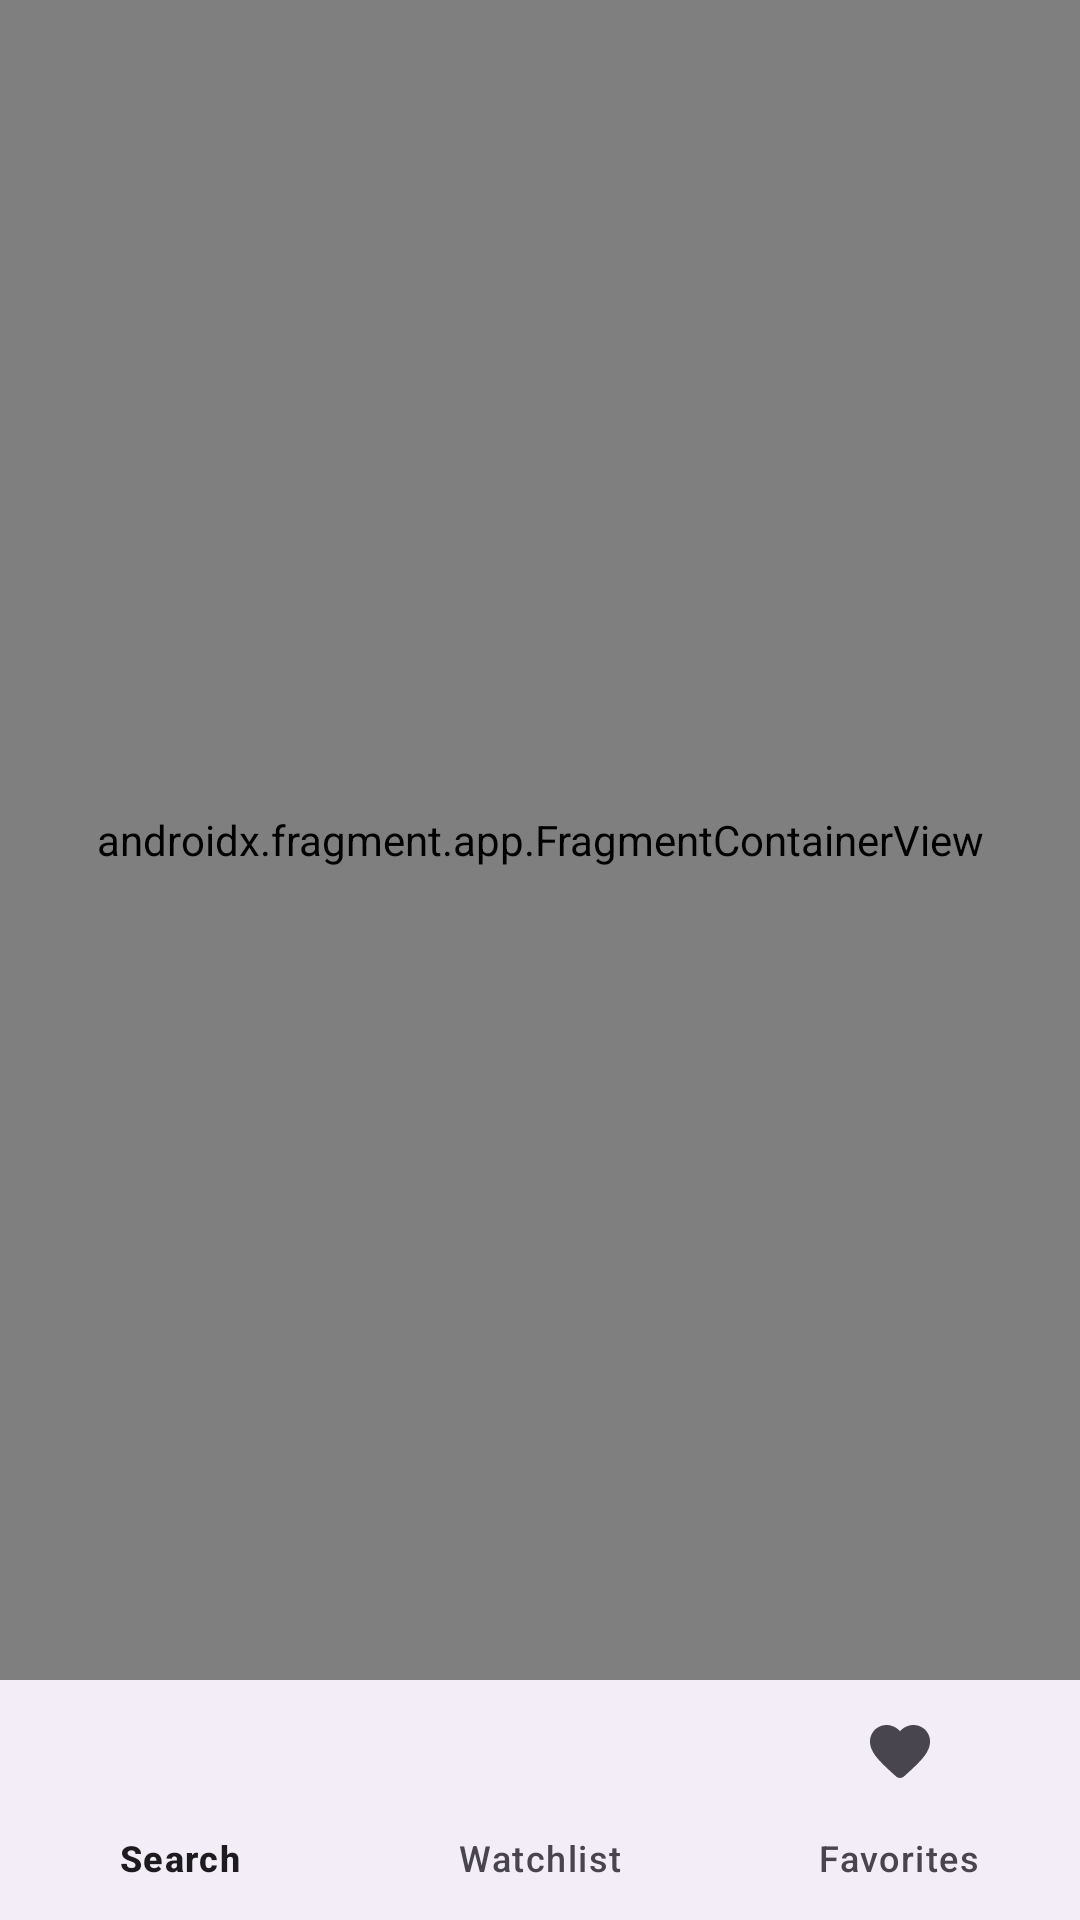

Android layout source for this screen:
<!-- AndroidManifest.xml: application theme Theme.TheMovieManagerPro -->
<!-- res/layout/activity_main.xml -->
<?xml version="1.0" encoding="utf-8"?>
<androidx.constraintlayout.widget.ConstraintLayout xmlns:android="http://schemas.android.com/apk/res/android"
    xmlns:app="http://schemas.android.com/apk/res-auto"
    xmlns:tools="http://schemas.android.com/tools"
    android:layout_width="match_parent"
    android:layout_height="match_parent"
    tools:context=".ui.activity.MainActivity">

    <androidx.fragment.app.FragmentContainerView
        android:id="@+id/fragmentContainerView"
        android:name="androidx.navigation.fragment.NavHostFragment"
        android:layout_width="0dp"
        android:layout_height="0dp"
        app:defaultNavHost="true"
        app:layout_constraintBottom_toTopOf="@id/navigationView"
        app:layout_constraintEnd_toEndOf="parent"
        app:layout_constraintStart_toStartOf="parent"
        app:layout_constraintTop_toTopOf="parent"
        app:navGraph="@navigation/main_navigation" />

    <com.google.android.material.bottomnavigation.BottomNavigationView
        android:id="@+id/navigationView"
        android:layout_width="wrap_content"
        android:layout_height="wrap_content"
        app:layout_constraintBottom_toBottomOf="parent"
        app:layout_constraintEnd_toEndOf="parent"
        app:layout_constraintStart_toStartOf="parent"
        app:menu="@menu/bottom_menu">

    </com.google.android.material.bottomnavigation.BottomNavigationView>
</androidx.constraintlayout.widget.ConstraintLayout>
<!-- resources referenced by this layout -->
<resources>
  <style name="Theme.TheMovieManagerPro" parent="Theme.Material3.Light.NoActionBar">
          <item name="colorPrimary">@color/green</item>
          <item name="colorPrimaryDark">@color/black</item>
          <item name="colorSecondary">@color/yellow</item>
          <item name="color">@color/white</item>
          <item name="colorSecondaryContainer">@color/yellow</item>
          <item name="android:statusBarColor">@color/green</item>
  
      </style>
  <color name="green">#96CEB4</color>
  <color name="black">#FF000000</color>
  <color name="yellow">#FFEEAD</color>
  <color name="white">#FFFFFFFF</color>
</resources>
